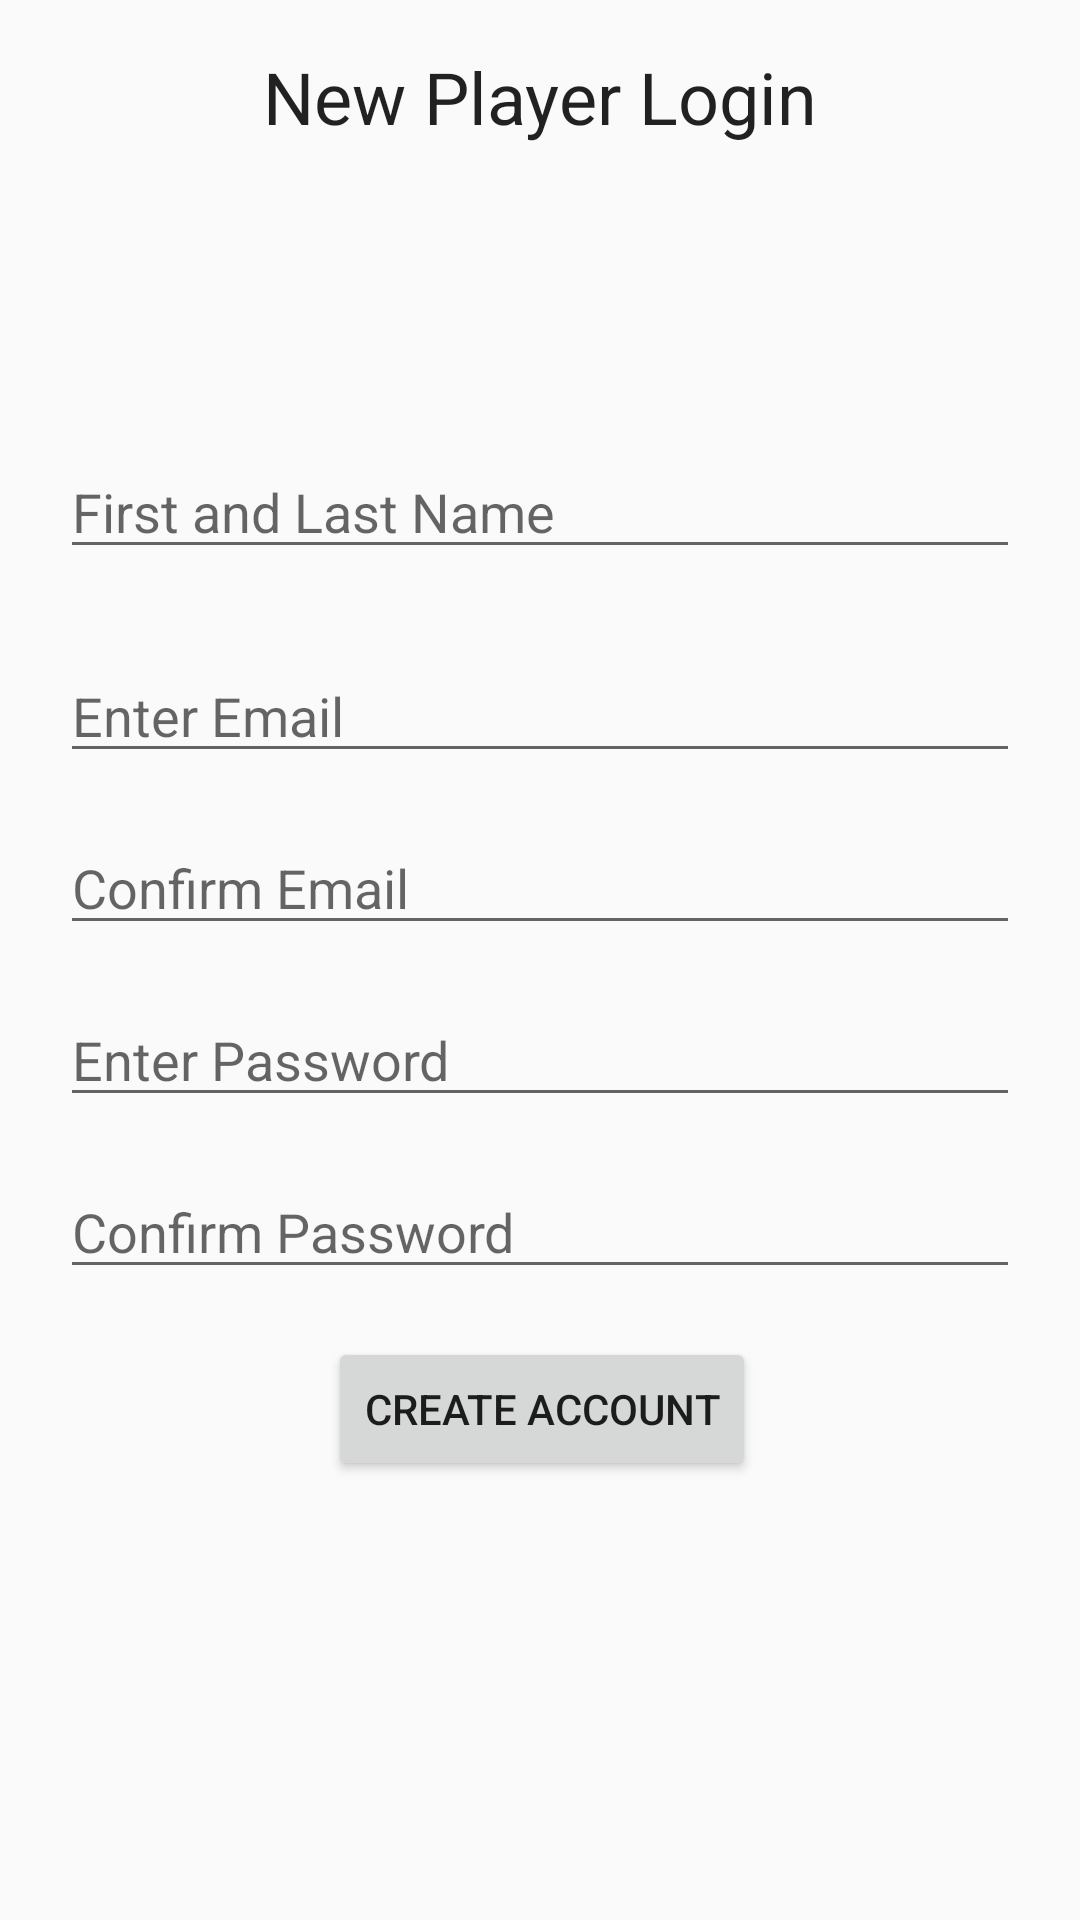

This screen was rendered from an Android layout file. Write that file and the resources it references.
<!-- AndroidManifest.xml: application theme AppTheme -->
<!-- res/layout/activity_new_user_entry.xml -->
<?xml version="1.0" encoding="utf-8"?>
<android.support.constraint.ConstraintLayout xmlns:android="http://schemas.android.com/apk/res/android"
    xmlns:app="http://schemas.android.com/apk/res-auto"
    xmlns:tools="http://schemas.android.com/tools"
    android:layout_width="match_parent"
    android:layout_height="match_parent"
    tools:context="com.example.ejlin.workoutapp.NewUserEntry"
    tools:layout_editor_absoluteY="81dp">

    <android.support.constraint.ConstraintLayout
        android:id="@+id/linearLayout"
        android:layout_width="352dp"
        android:layout_height="379dp"
        android:layout_marginBottom="66dp"
        android:layout_marginEnd="16dp"
        android:layout_marginStart="16dp"
        android:layout_marginTop="18dp"
        app:layout_constraintBottom_toBottomOf="parent"
        app:layout_constraintEnd_toEndOf="parent"
        app:layout_constraintStart_toStartOf="parent"
        app:layout_constraintTop_toBottomOf="@+id/textView">

        <Button
            android:id="@+id/button"
            android:layout_width="wrap_content"
            android:layout_height="wrap_content"
            android:layout_marginBottom="16dp"
            android:layout_marginEnd="115dp"
            android:layout_marginStart="116dp"
            android:contentDescription="@string/create_account"
            android:elevation="8dp"
            android:text="@string/create_account"
            android:visibility="visible"
            app:layout_constraintBottom_toBottomOf="parent"
            app:layout_constraintEnd_toEndOf="parent"
            app:layout_constraintStart_toStartOf="parent" />

        <EditText
            android:id="@+id/name"
            android:layout_width="320dp"
            android:layout_height="wrap_content"
            android:layout_marginBottom="16dp"
            android:layout_marginEnd="16dp"
            android:layout_marginStart="16dp"
            android:layout_marginTop="7dp"
            android:ems="10"
            android:hint="@string/new_user"
            android:inputType="textPersonName"
            app:layout_constraintBottom_toTopOf="@+id/email"
            app:layout_constraintEnd_toEndOf="parent"
            app:layout_constraintStart_toStartOf="parent"
            app:layout_constraintTop_toTopOf="parent" />

        <EditText
            android:id="@+id/email"
            android:layout_width="320dp"
            android:layout_height="wrap_content"
            android:layout_marginBottom="16dp"
            android:layout_marginEnd="16dp"
            android:layout_marginStart="16dp"
            android:ems="10"
            android:hint="@string/enter_email"
            android:inputType="textEmailAddress"
            app:layout_constraintBottom_toTopOf="@+id/confirmemail"
            app:layout_constraintEnd_toEndOf="parent"
            app:layout_constraintStart_toStartOf="parent" />

        <EditText
            android:id="@+id/confirmemail"
            android:layout_width="320dp"
            android:layout_height="wrap_content"
            android:layout_marginBottom="16dp"
            android:layout_marginEnd="16dp"
            android:layout_marginStart="16dp"
            android:ems="10"
            android:hint="@string/confirm_email"
            android:inputType="textEmailAddress"
            app:layout_constraintBottom_toTopOf="@+id/password"
            app:layout_constraintEnd_toEndOf="parent"
            app:layout_constraintStart_toStartOf="parent" />

        <EditText
            android:id="@+id/password"
            android:layout_width="320dp"
            android:layout_height="wrap_content"
            android:layout_marginBottom="16dp"
            android:layout_marginEnd="16dp"
            android:layout_marginStart="16dp"
            android:ems="10"
            android:hint="@string/enter_password"
            android:inputType="numberPassword"
            app:layout_constraintBottom_toTopOf="@+id/confirmpassword"
            app:layout_constraintEnd_toEndOf="parent"
            app:layout_constraintStart_toStartOf="parent" />

        <EditText
            android:id="@+id/confirmpassword"
            android:layout_width="320dp"
            android:layout_height="wrap_content"
            android:layout_marginBottom="16dp"
            android:layout_marginEnd="16dp"
            android:layout_marginStart="16dp"
            android:ems="10"
            android:hint="@string/confirm_password"
            android:inputType="numberPassword"
            app:layout_constraintBottom_toTopOf="@+id/button"
            app:layout_constraintEnd_toEndOf="parent"
            app:layout_constraintStart_toStartOf="parent" />

    </android.support.constraint.ConstraintLayout>

    <TextView
        android:id="@+id/textView"
        android:layout_width="wrap_content"
        android:layout_height="wrap_content"
        android:layout_marginTop="16dp"
        android:text="@string/new_player_login"
        android:textAppearance="@style/TextAppearance.AppCompat.Headline"
        android:visibility="visible"
        app:layout_constraintEnd_toEndOf="parent"
        app:layout_constraintStart_toStartOf="parent"
        app:layout_constraintTop_toTopOf="parent" />

</android.support.constraint.ConstraintLayout>
<!-- resources referenced by this layout -->
<resources>
  <string name="confirm_email">Confirm Email</string>
  <string name="confirm_password">Confirm Password</string>
  <string name="create_account">Create Account</string>
  <string name="enter_email">Enter Email</string>
  <string name="enter_password">Enter Password</string>
  <string name="new_player_login">New Player Login</string>
  <string name="new_user">First and Last Name</string>
  <style name="AppTheme" parent="Theme.AppCompat.Light.DarkActionBar">
          <item name="colorPrimary">@color/colorPrimary</item>
          <item name="colorPrimaryDark">@color/colorPrimaryDark</item>
          <item name="colorAccent">@color/colorAccent</item>
      </style>
  <color name="colorPrimary">#4169e1</color>
  <color name="colorPrimaryDark">#303F9F</color>
  <color name="colorAccent">#FF4081</color>
</resources>
